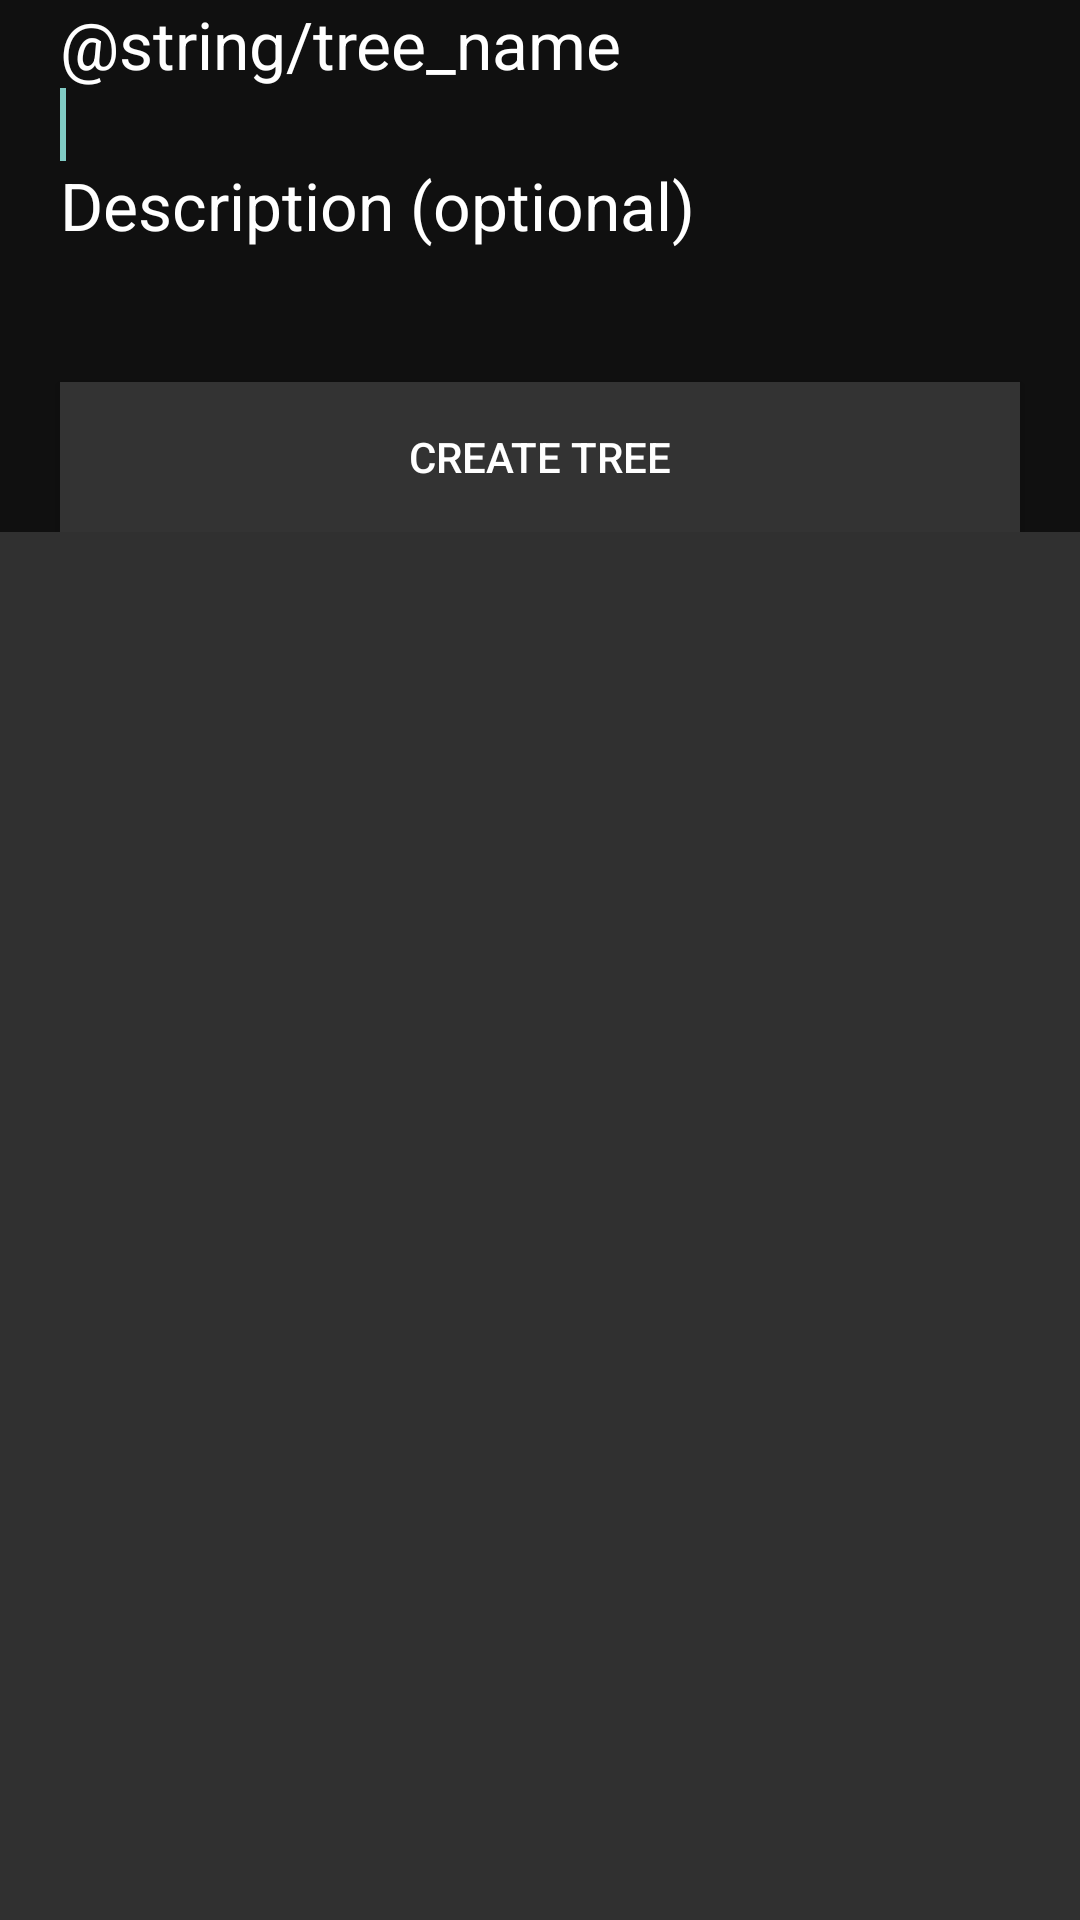

The Android layout XML behind this screen, and the referenced resources:
<!-- AndroidManifest.xml: application theme Theme.Treetask -->
<!-- res/layout/newtasktree.xml -->
<?xml version="1.0" encoding="utf-8"?>
<ScrollView xmlns:android="http://schemas.android.com/apk/res/android"
    android:id="@+id/scrollView1"
    android:layout_width="fill_parent"
    android:layout_height="fill_parent" >

    <LinearLayout
        android:layout_width="fill_parent"
        android:layout_height="wrap_content"
        android:background="@color/bgbase"
        android:orientation="vertical" >

        <TextView
            android:layout_width="wrap_content"
            android:layout_height="wrap_content"
            android:layout_marginLeft="20dp"
            android:text="@string/tree_name"
            android:textAppearance="?android:attr/textAppearanceLarge"
            android:textColor="#ffffff" />

        <EditText
            android:id="@+id/treeName"
            android:layout_width="fill_parent"
            android:layout_height="wrap_content"
            android:layout_marginLeft="20dp"
            android:layout_marginRight="20dp"
            android:background="@drawable/apptheme_edit_text_holo_dark"
            android:inputType="text"
            android:textColor="#ffffff" >

            <requestFocus />
        </EditText>

        <TextView
            android:layout_width="wrap_content"
            android:layout_height="wrap_content"
            android:layout_marginLeft="20dp"
            android:text="@string/description_opt"
            android:textAppearance="?android:attr/textAppearanceLarge"
            android:textColor="#ffffff" />

        <EditText
            android:id="@+id/description"
            android:layout_width="fill_parent"
            android:layout_height="wrap_content"
            android:layout_marginLeft="20dp"
            android:layout_marginRight="20dp"
            android:background="@drawable/apptheme_edit_text_holo_dark"
            android:inputType="textMultiLine"
            android:textColor="#ffffff" >
        </EditText>

        <Button
            android:id="@+id/submit"
            android:layout_width="fill_parent"
            android:layout_height="50dp"
            android:layout_marginLeft="20dp"
            android:layout_marginRight="20dp"
            android:layout_marginTop="20dp"
            android:text="@string/create_tree"
            android:background="@drawable/newtaskbutton"
            android:textColor="@android:color/white" />
    </LinearLayout>

</ScrollView>
<!-- resources referenced by this layout -->
<resources>
  <color name="bgbase">#101010</color>
  <!-- drawable newtaskbutton (drawable) -->
  <selector xmlns:android="http://schemas.android.com/apk/res/android">
  <item android:state_pressed="true"
      android:drawable="@color/select" />      
      <item android:state_pressed="false"
      android:drawable="@color/darkgrey" />      
  </selector>
  <string name="create_tree">Create Tree</string>
  <string name="description_opt">Description (optional)</string>
  <color name="select">#336635</color>
  <color name="darkgrey">#333333</color>
  <!-- drawable selectable_background_treetask (drawable) -->
  <?xml version="1.0" encoding="utf-8"?>
  <selector xmlns:android="http://schemas.android.com/apk/res/android"
          android:exitFadeDuration="@android:integer/config_mediumAnimTime" >
      <item android:state_pressed="false" android:state_focused="true" android:drawable="@drawable/list_focused_treetask" />
      <item android:state_pressed="true" android:drawable="@drawable/pressed_background_treetask" />
      <item android:drawable="@android:color/transparent" />
  </selector>
  <style name="DropDownListView.Treetask" parent="@style/Widget.AppCompat.ListView.DropDown">
          <item name="android:listSelector">@drawable/selectable_background_treetask</item>
      </style>
  <style name="ActionBarTabStyle.Treetask" parent="@style/Widget.AppCompat.ActionBar.TabView">
          <item name="background">@drawable/tab_indicator_ab_treetask</item>
          
          <item name="android:background">@drawable/tab_indicator_ab_treetask</item>
      </style>
  <style name="DropDownNav.Treetask" parent="@android:style/Widget.Holo.Spinner">
          <item name="android:popupBackground">@drawable/menu_dropdown_panel_treetask</item>
          <item name="android:dropDownSelector">@drawable/selectable_background_treetask</item>
      </style>
  <style name="ActionBar.Solid.Treetask" parent="@style/Widget.AppCompat.Light.ActionBar.Solid">
          <item name="background">@color/darkgrey</item>
          <item name="backgroundStacked">@drawable/ab_stacked_solid_treetask</item>
          <item name="backgroundSplit">@drawable/ab_background_textured_treetask</item>
          
          <item name="android:background">@color/darkgrey</item>
          <item name="android:backgroundStacked">@drawable/ab_stacked_solid_treetask</item>
          <item name="android:backgroundSplit">@drawable/ab_background_textured_treetask</item>
      </style>
  <style name="ActionButton.CloseMode.Treetask" parent="@style/Widget.AppCompat.ActionButton.CloseMode">
          <item name="background">@drawable/btn_cab_done_treetask</item>
          
          <item name="android:background">@drawable/btn_cab_done_treetask</item>
      </style>
  <!-- drawable pressed_background_treetask (drawable) -->
  <?xml version="1.0" encoding="utf-8"?>
  <shape xmlns:android="http://schemas.android.com/apk/res/android" android:shape="rectangle">
      <solid android:color="@color/pressed_treetask" />
  </shape>
  <!-- drawable ab_background_textured_treetask (drawable) -->
  <?xml version="1.0" encoding="utf-8"?>
  <bitmap xmlns:android="http://schemas.android.com/apk/res/android"
      android:src="@drawable/ab_texture_tile_treetask"
      android:tileMode="repeat" />
  <!-- drawable btn_cab_done_treetask (drawable) -->
  <?xml version="1.0" encoding="utf-8"?>
  <selector xmlns:android="http://schemas.android.com/apk/res/android">
      <item android:state_pressed="true"
          android:drawable="@drawable/btn_cab_done_pressed_treetask" />
      <item android:state_focused="true" android:state_enabled="true"
          android:drawable="@drawable/btn_cab_done_focused_treetask" />
      <item android:state_enabled="true"
          android:drawable="@drawable/btn_cab_done_default_treetask" />
  </selector>
  <color name="pressed_treetask">#CC353535</color>
</resources>
